Run: headless pygame with SDL's dummy video driver; simulated clock (each Clock.tick advances the game by its frame time, no real sleeping); random seed 0; keys injected as events and as key.get_pressed() state; mouse plan: one left click at the window centre at the start of phase 2, then a move to the lower-right quarter at the start of phase 3.
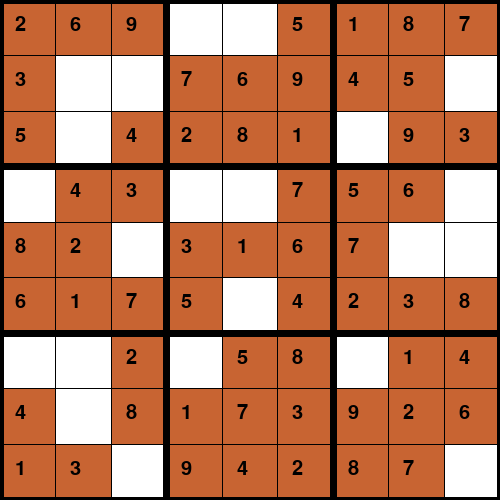
Frame 1 of 4 · flips 1–60 · no input
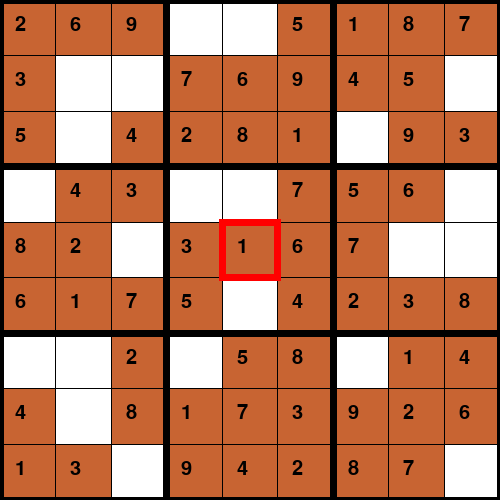
Frame 2 of 4 · flips 61–180 · clicked the window centre · tapped SPACE, RETURN · held RIGHT (→), D
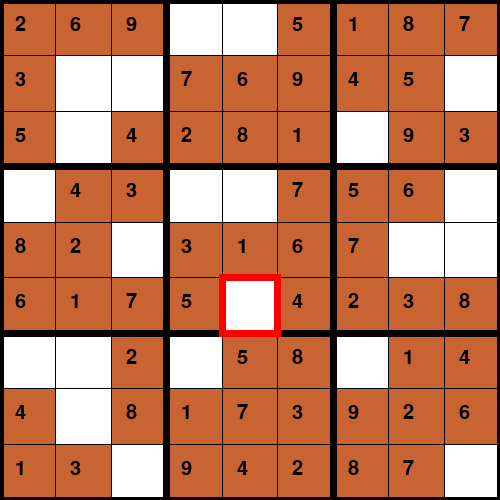
Frame 3 of 4 · flips 181–300 · moved the mouse to the lower-right quarter · held DOWN (↓), S
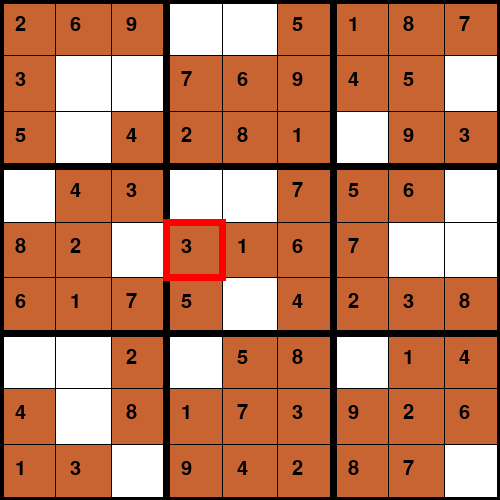
Frame 4 of 4 · flips 301–420 · held LEFT (←), A, UP (↑), W

The pygame program that drew these frames:

import pygame
pygame.font.init()
screen = pygame.display.set_mode((500, 500))
x = 0
y = 0
dif = 500 / 9
val = 0

grid =[
          [2,3 , 5, 0, 8, 6, 0, 4, 1],
          [6, 0, 0, 4, 2, 1, 0, 0, 3],
          [9, 0, 4, 3, 0, 7, 2, 8, 0],
          [0, 7, 2, 0, 3, 5, 0, 1, 9],
          [0, 6, 8, 0, 1, 0, 5, 7, 4],
          [5, 9, 1, 7 , 6, 4, 8, 3,2],
          [1, 4, 0, 5, 7, 2, 0, 9, 8],
          [8, 5, 9, 6, 0, 3, 1, 2, 7],
          [7, 0, 3, 0, 0, 8, 4, 6, 0]
    ]
 

font1 = pygame.font.SysFont("comicsans", 30)
font2 = pygame.font.SysFont("comicsans", 20)
def get_cord(pos):
    global x
    x = pos[0]//dif
    global y
    y = pos[1]//dif
 

def draw_box():
    for i in range(2):
        pygame.draw.line(screen, (255, 0, 0), (x * dif-3, (y + i)*dif), (x * dif + dif + 3, (y + i)*dif), 7)
        pygame.draw.line(screen, (255, 0, 0), ( (x + i)* dif, y * dif ), ((x + i) * dif, y * dif + dif), 7)  
        
def draw():
    
        
    for i in range (9):
        for j in range (9):
            if grid[i][j]!= 0:
 

                pygame.draw.rect(screen, (200, 100, 50), (i * dif, j * dif, dif + 1, dif + 1))
                text1 = font1.render(str(grid[i][j]), 1, (0, 0, 0))
                screen.blit(text1, (i * dif + 15, j * dif + 15))
       
    for i in range(10):
        if i % 3 == 0 :
            thick = 7
        else:
            thick = 1
        pygame.draw.line(screen, (0, 0, 0), (0, i * dif), (500, i * dif), thick)
        pygame.draw.line(screen, (0, 0, 0), (i * dif, 0), (i * dif, 500), thick)     
 
# Fill value entered 
def draw_val(val):
    text1 = font1.render(str(val), 1, (0, 0, 0))
    screen.blit(text1, (x * dif + 15, y * dif + 15))   
 

def raise_error1():
    text1 = font1.render("WRONG !!!", 1, (0, 0, 0))
    screen.blit(text1, (20, 570)) 
def raise_error2():
    text1 = font1.render("Wrong !!! Not a valid Key", 1, (0, 0, 0))
    screen.blit(text1, (20, 570)) 
 

def valid(m, i, j, val):
    
                
    return True
 

 

def result():
    text1 = font1.render("FINISHED ", 1, (0, 0, 0))
    screen.blit(text1, (20, 570))   
run = True
flag1 = 0
flag2 = 0
rs = 0
error = 0

while run:
     
    
    screen.fill((255, 255, 255))
    
    for event in pygame.event.get():
        
        if event.type == pygame.QUIT:
            run = False 
        if event.type == pygame.MOUSEBUTTONDOWN:
            flag1 = 1
            pos = pygame.mouse.get_pos()
            get_cord(pos)
        
        if event.type == pygame.KEYDOWN:
            if event.key == pygame.K_LEFT:
                x-= 1
                flag1 = 1
            if event.key == pygame.K_RIGHT:
                x+= 1
                flag1 = 1
            if event.key == pygame.K_UP:
                y-= 1
                flag1 = 1
            if event.key == pygame.K_DOWN:
                y+= 1
                flag1 = 1   
            if event.key == pygame.K_1:
                val = 1
            if event.key == pygame.K_2:
                val = 2   
            if event.key == pygame.K_3:
                val = 3
            if event.key == pygame.K_4:
                val = 4
            if event.key == pygame.K_5:
                val = 5
            if event.key == pygame.K_6:
                val = 6
            if event.key == pygame.K_7:
                val = 7
            if event.key == pygame.K_8:
                val = 8
            if event.key == pygame.K_9:
                val = 9 
            if event.key == pygame.K_RETURN:
                flag2 = 1  
            
          
   
    if val != 0:           
        draw_val(val)
        
        if valid(grid, int(x), int(y), val)== True:
            grid[int(x)][int(y)]= val
            flag1 = 0
        else:
            grid[int(x)][int(y)]= 0
            raise_error2()  
        val = 0   
       
    if error == 1:
        raise_error1() 
    if rs == 1:
        result()       
    draw() 
    if flag1 == 1:
        draw_box()      
    
 
    
    pygame.display.update() 
 
  
pygame.quit()    
   
